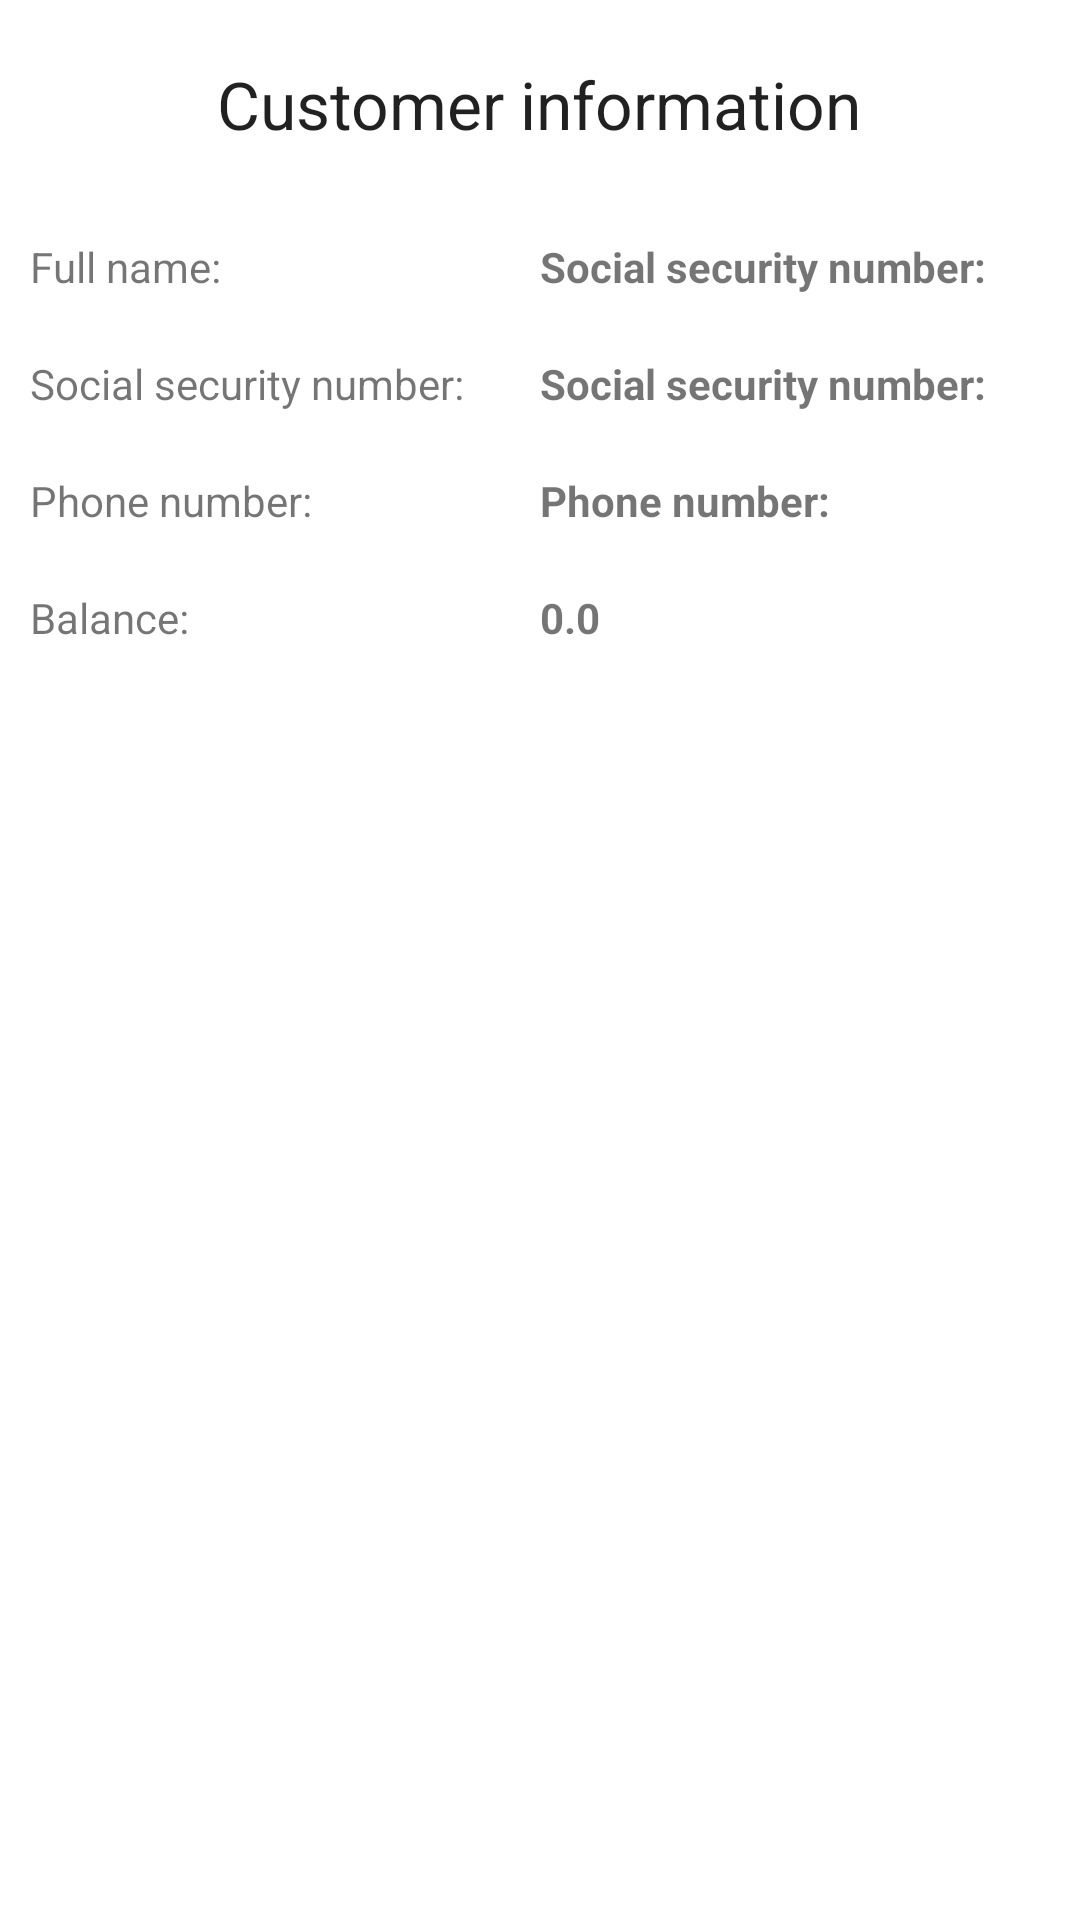

Produce the Android XML layout that renders to this screen, including the resource entries it uses.
<!-- AndroidManifest.xml: application theme Theme.KitaMarket -->
<!-- res/layout/activity_customer_info.xml -->
<?xml version="1.0" encoding="utf-8"?>
<LinearLayout
    xmlns:android="http://schemas.android.com/apk/res/android"
    android:layout_width="match_parent"
    android:layout_height="match_parent"
    android:orientation="vertical">

    <TextView
        android:id="@+id/customer_information_label"
        android:layout_width="wrap_content"
        android:layout_height="wrap_content"
        android:text="@string/customer_information"
        android:padding="10dp"
        android:layout_margin="@dimen/margin_large"
        android:layout_gravity="center_horizontal"
        android:textAppearance="@style/TextAppearance.AppCompat.Large" />

    <LinearLayout
        android:id="@+id/customer_info_full_name_layout"
        android:layout_width="match_parent"
        android:layout_height="wrap_content"
        android:layout_margin="@dimen/margin_large"
        android:orientation="horizontal">

        <TextView
            android:id="@+id/customer_info_full_name_label"
            android:layout_width="0dp"
            android:layout_height="match_parent"
            android:layout_weight="1"
            android:text="@string/full_name_label"
            android:textIsSelectable="true" />

        <TextView
            android:id="@+id/customer_info_full_name_value"
            android:layout_width="0dp"
            android:layout_height="match_parent"
            android:layout_weight="1"
            android:textStyle="bold"
            android:text="@string/personal_number_label" />

    </LinearLayout>

    <LinearLayout
        android:id="@+id/customer_info_personal_number_layout"
        android:layout_width="match_parent"
        android:layout_height="wrap_content"
        android:layout_margin="@dimen/margin_large"
        android:orientation="horizontal">

        <TextView
            android:id="@+id/customer_info_personal_number_label"
            android:layout_width="0dp"
            android:layout_height="match_parent"
            android:layout_weight="1"
            android:text="@string/personal_number_label" />

        <TextView
            android:id="@+id/customer_info_personal_number_value"
            android:layout_width="0dp"
            android:layout_height="match_parent"
            android:layout_weight="1"
            android:textStyle="bold"
            android:text="@string/personal_number_label" />

    </LinearLayout>

    <LinearLayout
        android:id="@+id/customer_info_phone_number_layout"
        android:layout_width="match_parent"
        android:layout_height="wrap_content"
        android:orientation="horizontal"
        android:layout_margin="@dimen/margin_large"
        android:gravity="center">

        <TextView
            android:id="@+id/customer_info_phone_number_label"
            android:layout_width="0dp"
            android:layout_height="match_parent"
            android:layout_weight="1"
            android:text="@string/phone_number_label" />
        <TextView
            android:id="@+id/create_account_phone_number_value"
            android:layout_width="0dp"
            android:layout_height="match_parent"
            android:layout_weight="1"
            android:textStyle="bold"
            android:text="@string/phone_number_label" />

    </LinearLayout>

    <LinearLayout
        android:id="@+id/customer_info_balance_layout"
        android:layout_width="match_parent"
        android:layout_height="wrap_content"
        android:orientation="horizontal"
        android:layout_margin="@dimen/margin_large"
        android:gravity="center">

        <TextView
            android:id="@+id/customer_info_balance_label"
            android:layout_width="0dp"
            android:layout_height="match_parent"
            android:layout_weight="1"
            android:text="@string/balance" />
        <TextView
            android:id="@+id/customer_info_balance_value"
            android:layout_width="0dp"
            android:layout_height="match_parent"
            android:layout_weight="1"
            android:textStyle="bold"
            android:text="@string/zero_balance" />

    </LinearLayout>

</LinearLayout>
<!-- resources referenced by this layout -->
<resources>
  <dimen name="margin_large">10dp</dimen>
  <string name="balance">Balance:</string>
  <string name="customer_information">Customer information</string>
  <string name="full_name_label">Full name:</string>
  <string name="personal_number_label">Social security number:</string>
  <string name="phone_number_label">Phone number:</string>
  <string name="zero_balance">0.0</string>
  <style name="Theme.KitaMarket" parent="Theme.MaterialComponents.DayNight.DarkActionBar">
          
          <item name="colorPrimary">@color/purple_500</item>
          <item name="colorPrimaryVariant">@color/purple_700</item>
          <item name="colorOnPrimary">@color/white</item>
          
          <item name="colorSecondary">@color/teal_200</item>
          <item name="colorSecondaryVariant">@color/teal_700</item>
          <item name="colorOnSecondary">@color/black</item>
          
          <item name="android:statusBarColor" tools:targetApi="l">?attr/colorPrimaryVariant</item>
          
      </style>
  <color name="purple_500">#FF6200EE</color>
  <color name="purple_700">#FF3700B3</color>
  <color name="white">#FFFFFFFF</color>
  <color name="teal_200">#FF03DAC5</color>
  <color name="teal_700">#FF018786</color>
  <color name="black">#FF000000</color>
</resources>
